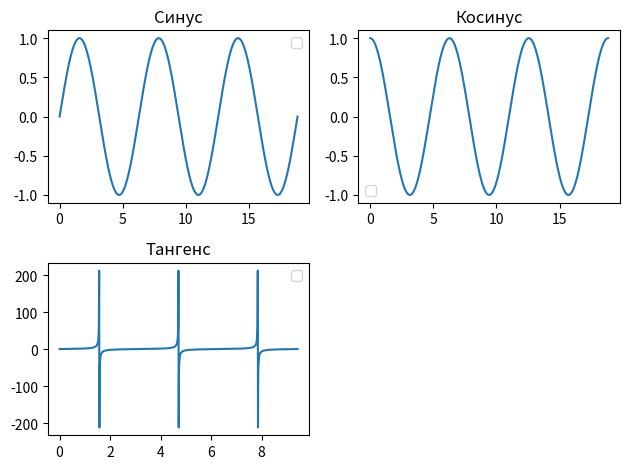

Reproduce this figure in Python.
import numpy as np
import matplotlib.pyplot as plt

def plot_periodic_function(func, period, title):
    x_values = np.linspace(0, 3 * period, 1000)
    y_values = func(x_values)


    plt.plot(x_values, y_values)
    plt.title(title)
    plt.legend()


plt.subplot(2, 2, 1)    #fn      #period
plot_periodic_function(np.sin, 2 * np.pi, 'Синус')


plt.subplot(2, 2, 2)
plot_periodic_function(np.cos, 2 * np.pi, 'Косинус')


plt.subplot(2, 2, 3)
plot_periodic_function(np.tan, np.pi, 'Тангенс')


plt.tight_layout()
plt.show()